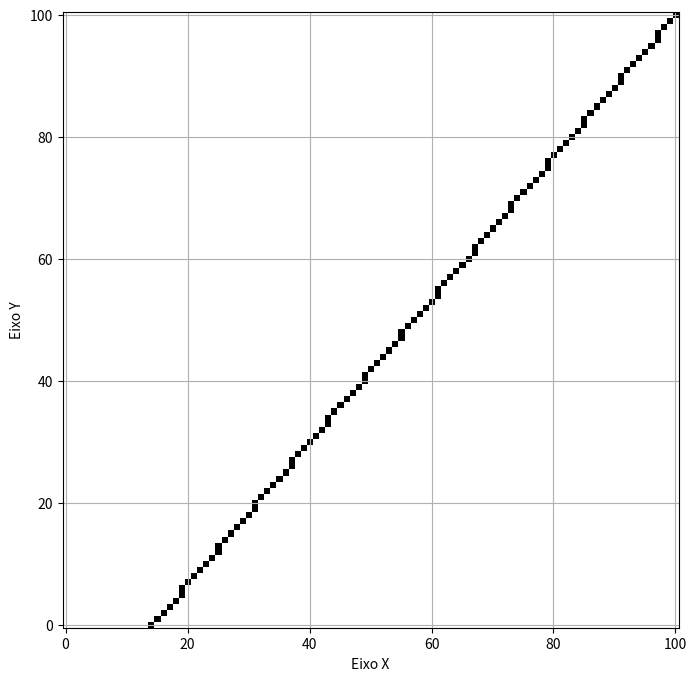

Python code for this plot:
import numpy as np
import matplotlib.pyplot as plt

def normalizer(points):
    min_val, max_val = np.min(points), np.max(points)
    if min_val == max_val:
        return points - min_val
    # garantir que os pontos variem de -1 até 1
    normalized_points = ((2 * (points - min_val)) / (max_val - min_val)) - 1
    return normalized_points


def scale_for_resolution(points, resolution):
    width, height = resolution

    # Escalonar para a resolução
    x_scale = ((points[:, 0] + 1) / 2) * width
    y_scale = ((points[:, 1] + 1) / 2) * height

    # Criar matriz de pontos escalonados
    scale_points = np.column_stack((x_scale, y_scale))
    return scale_points

    return scale_points


def midpoint_algorithm(p1, p2):
    if p1[0] > p2[0] or p1[1] > p2[1]:
        p1, p2 = p2, p1

    dx, dy = p1[0] - p2[0], p1[1] - p2[1]

    m = None if dx == 0 else dy / dx
    b = None if m is None else p1[1] - m * p1[0]

    points = []
    x1, y1 = p1
    x2, y2 = p2

    if (abs(dx) >= abs(dy)):
        if x1 > x2:
            x1, x2 = x2, x1
        while x1 <= x2:
            y = m * x1 + b if m is not None else y1
            points.append((round(x1), round(y)))
            x1 += 1
    else:
        if y1 > y2:
            y1, y2 = y2, y1
        while y1 <= y2:
            x = (y1 - b) / m if m is not None else x1
            points.append((round(x), round(y1)))
            y1 += 1

    return points

def plot_points(points, resolution):
    width, height = resolution
    img = np.ones((height + 1, width + 1))
    for i in points:
        img[i[1]][i[0]] = 0

    fig, ax = plt.subplots(figsize=(8, 8))
    ax.imshow(img, cmap='gray', origin='lower', vmin=0, vmax=1)
    ax.set_xlabel('Eixo X')
    ax.set_ylabel('Eixo Y')
    plt.grid()
    plt.show()


points = [(2, 1), (8, 8), (4,4), (5,8)]
resolution = (100, 100)

normalized_points = normalizer(points)
scaled_points = scale_for_resolution(normalized_points, resolution)
rasteirezed_points = midpoint_algorithm(scaled_points[0], scaled_points[1])
plot_points(rasteirezed_points, resolution)
